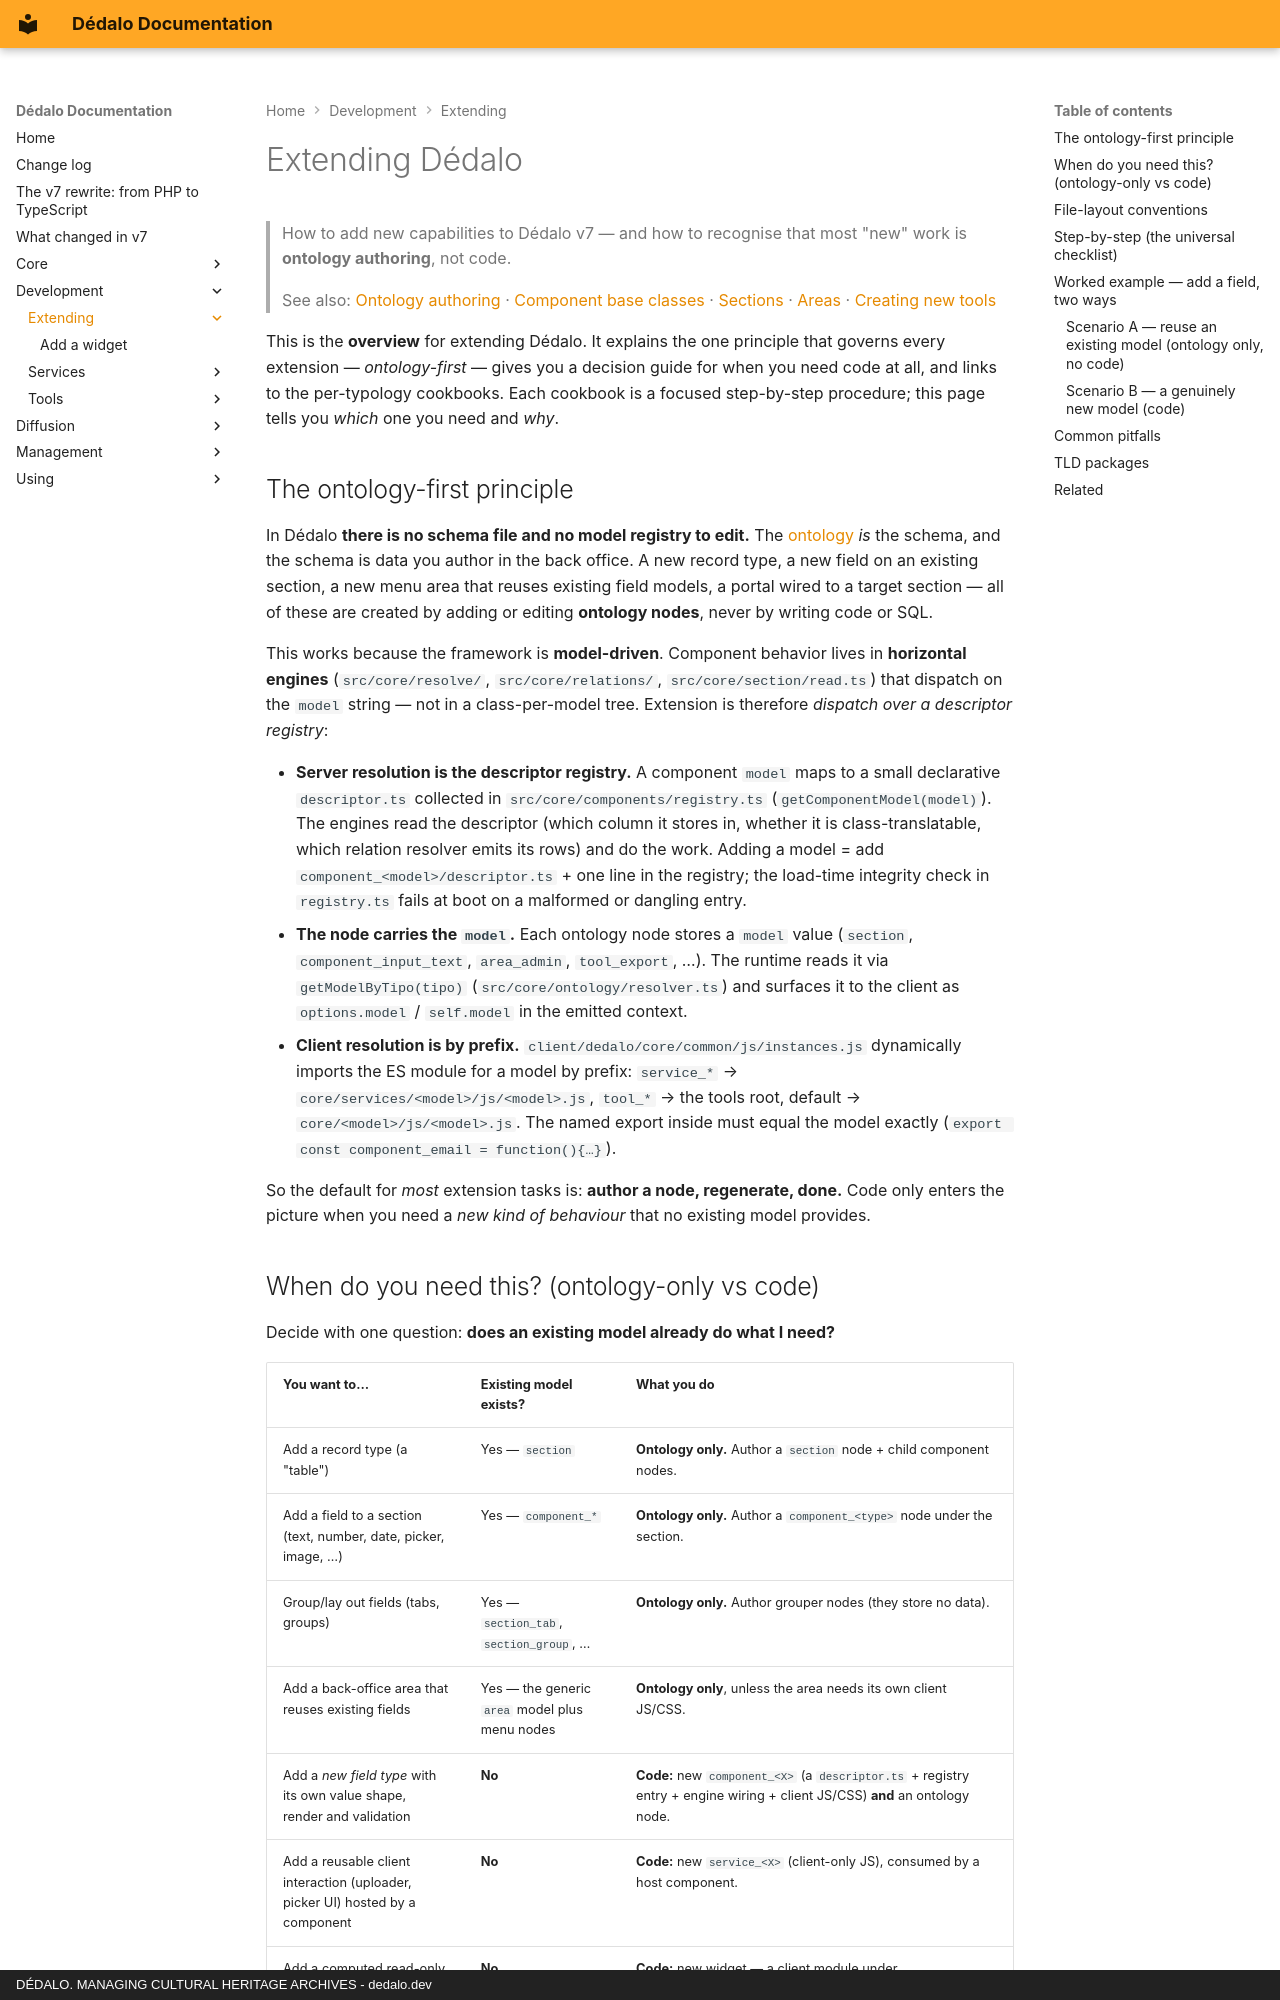

repository: dedalia-org/dedalo · page: development/extending/index.html · generator: mkdocs · copyright: DÉDALO. MANAGING CULTURAL HERITAGE ARCHIVES - dedalo.dev

# Extending Dédalo

> How to add new capabilities to Dédalo v7 — and how to recognise that most
> "new" work is **ontology authoring**, not code.

> See also: [Ontology authoring](../../core/ontology/authoring.md) ·
> [Component base classes](../../core/components/base_classes.md) ·
> [Sections](../../core/sections/index.md) ·
> [Areas](../../core/areas/index.md) · [Creating new tools](../tools/creating_tools.md)

This is the **overview** for extending Dédalo. It explains the one principle
that governs every extension — *ontology-first* — gives you a decision guide for
when you need code at all, and links to the per-typology cookbooks. Each
cookbook is a focused step-by-step procedure; this page tells you *which* one you
need and *why*.

## The ontology-first principle

In Dédalo **there is no schema file and no model registry to edit.** The
[ontology](../../core/ontology/authoring.md) *is* the schema, and the schema is
data you author in the back office. A new record type, a new field on an
existing section, a new menu area that reuses existing field models, a portal
wired to a target section — all of these are created by adding or editing
**ontology nodes**, never by writing code or SQL.

This works because the framework is **model-driven**. Component behavior lives in
**horizontal engines** (`src/core/resolve/`, `src/core/relations/`,
`src/core/section/read.ts`) that dispatch on the `model` string — not in a
class-per-model tree. Extension is therefore *dispatch over a descriptor registry*:

- **Server resolution is the descriptor registry.** A component `model` maps to
  a small declarative `descriptor.ts` collected in
  `src/core/components/registry.ts` (`getComponentModel(model)`). The engines
  read the descriptor (which column it stores in, whether it is
  class-translatable, which relation resolver emits its rows) and do the work.
  Adding a model = add `component_<model>/descriptor.ts` + one line in the
  registry; the load-time integrity check in `registry.ts` fails at boot on a
  malformed or dangling entry.
- **The node carries the `model`.** Each ontology node stores a `model` value
  (`section`, `component_input_text`, `area_admin`, `tool_export`, …). The
  runtime reads it via `getModelByTipo(tipo)`
  (`src/core/ontology/resolver.ts`) and surfaces it to the client as
  `options.model` / `self.model` in the emitted context.
- **Client resolution is by prefix.** `client/dedalo/core/common/js/instances.js`
  dynamically imports the ES module for a model by prefix: `service_*` →
  `core/services/<model>/js/<model>.js`, `tool_*` → the tools root, default →
  `core/<model>/js/<model>.js`. The named export inside must equal the model
  exactly (`export const component_email = function(){…}`).

So the default for *most* extension tasks is: **author a node, regenerate, done.**
Code only enters the picture when you need a *new kind of behaviour* that no
existing model provides.
